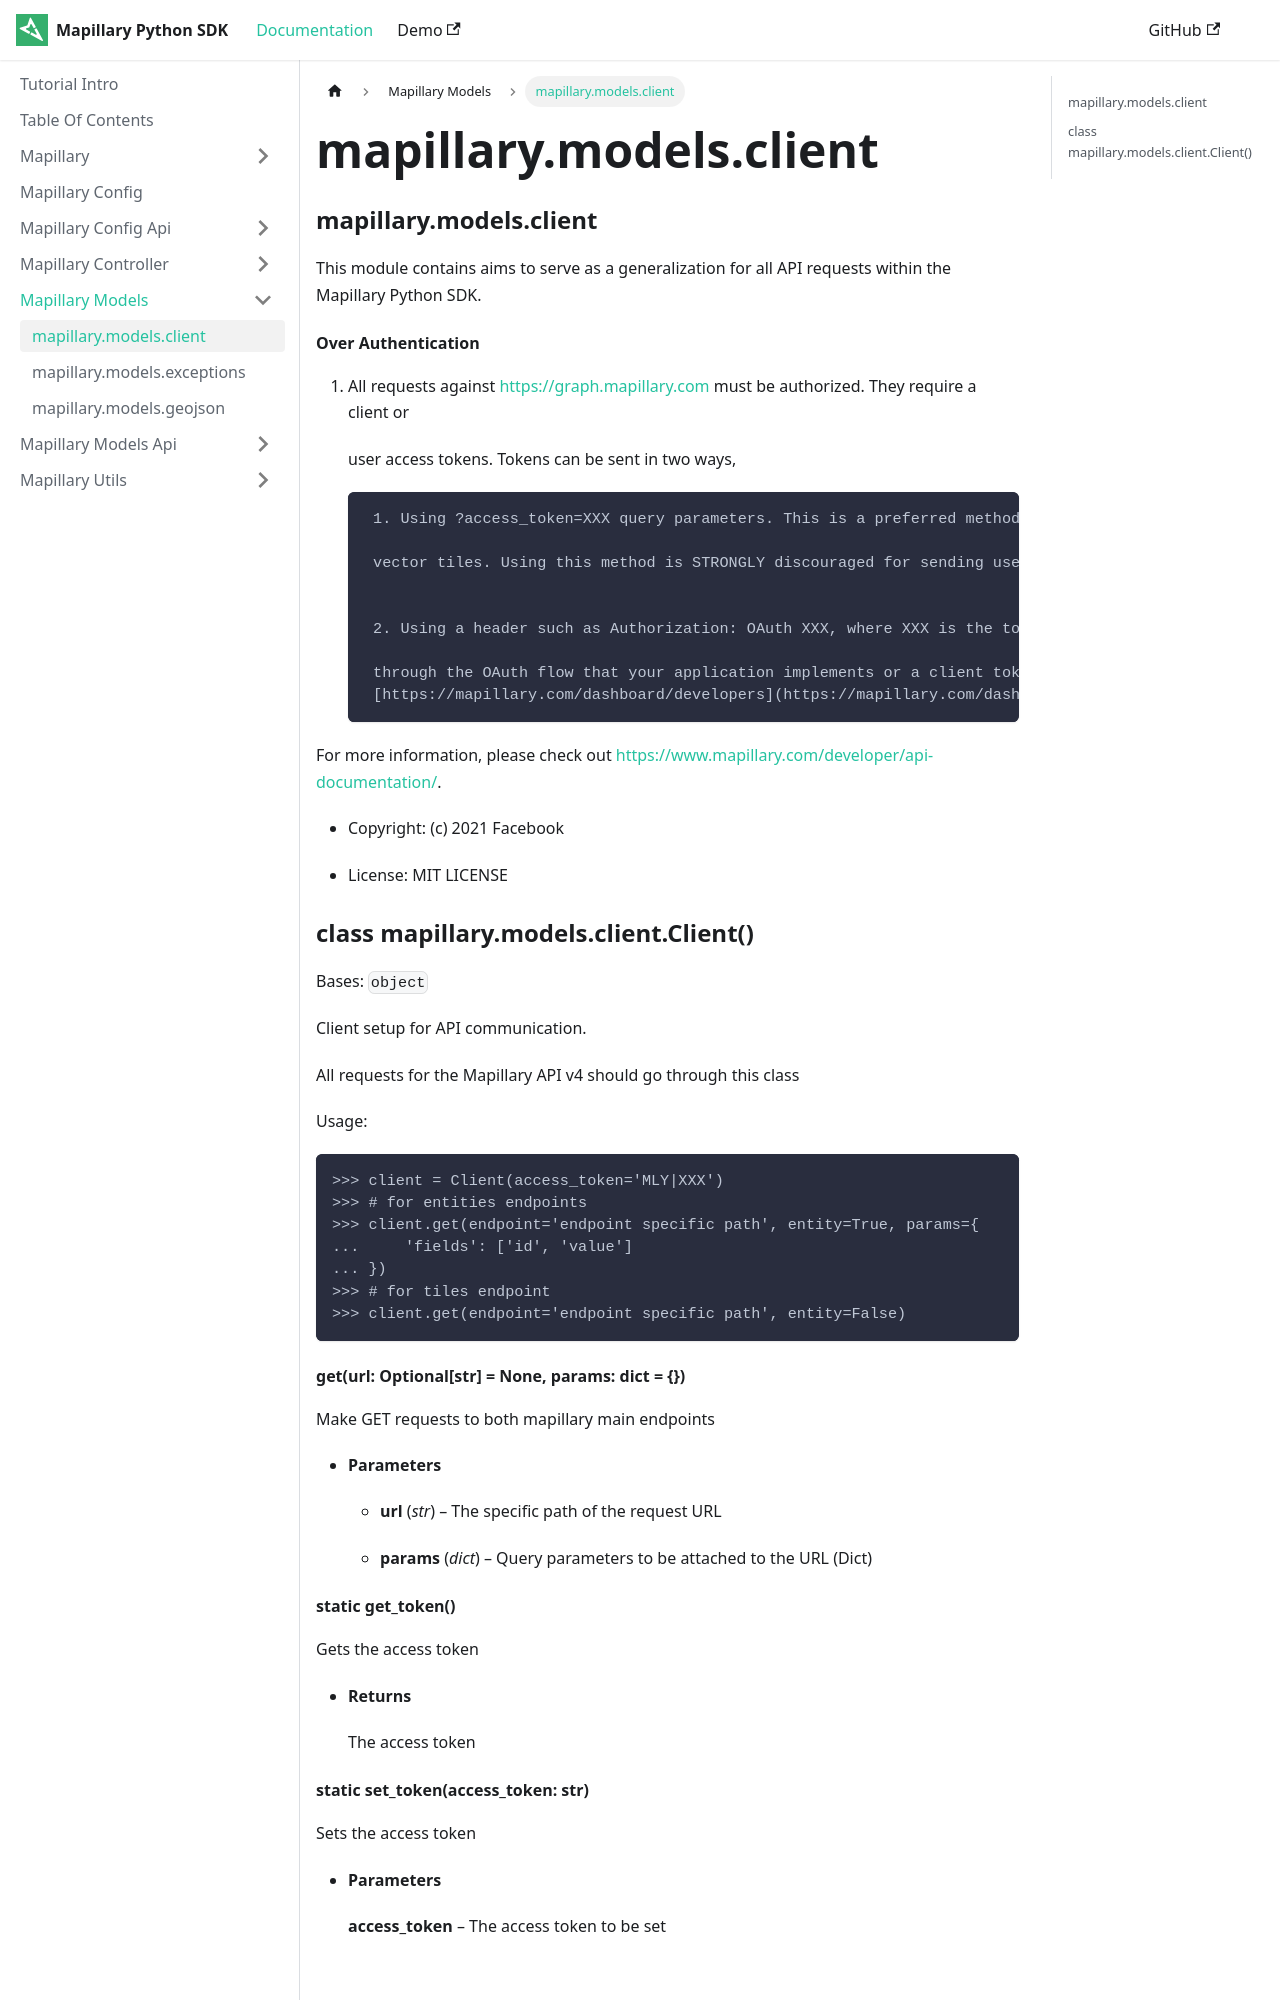

repository: mapillary/mapillary-python-sdk · page: docs/mapillary.models/mapillary.models.client/index.html · generator: docusaurus

---
sidebar position: 2
---


### mapillary.models.client

This module contains aims to serve as a generalization for all API requests within the Mapillary
Python SDK.

#### Over Authentication


1. All requests against [https://graph.mapillary.com](https://graph.mapillary.com) must be authorized. They require a client or

    user access tokens. Tokens can be sent in two ways,


        1. Using ?access_token=XXX query parameters. This is a preferred method for interacting with

        vector tiles. Using this method is STRONGLY discouraged for sending user access tokens


        2. Using a header such as Authorization: OAuth XXX, where XXX is the token obtained either

        through the OAuth flow that your application implements or a client token from
        [https://mapillary.com/dashboard/developers](https://mapillary.com/dashboard/developers).

For more information, please check out [https://www.mapillary.com/developer/api-documentation/](https://www.mapillary.com/developer/api-documentation/).


* Copyright: (c) 2021 Facebook


* License: MIT LICENSE


### class mapillary.models.client.Client()
Bases: `object`

Client setup for API communication.

All requests for the Mapillary API v4 should go through this class

Usage:

```
>>> client = Client(access_token='MLY|XXX')
>>> # for entities endpoints
>>> client.get(endpoint='endpoint specific path', entity=True, params={
...     'fields': ['id', 'value']
... })
>>> # for tiles endpoint
>>> client.get(endpoint='endpoint specific path', entity=False)
```
